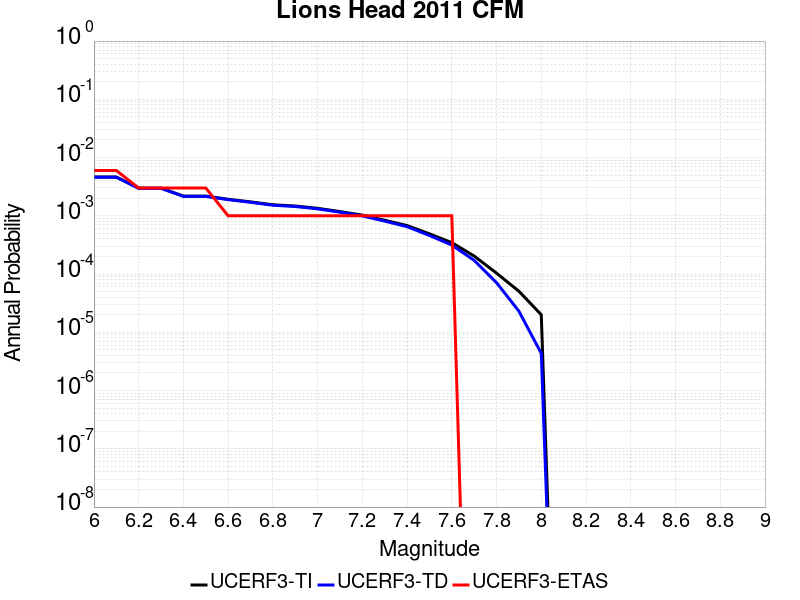

The file beside this chart, header and first rows:
Magnitude, UCERF3-TI Prob, UCERF3-TD Prob, UCERF3-ETAS Prob
6.0, 0.004628, 0.004602, 0.006
6.1, 0.004628, 0.004602, 0.006
6.2, 0.002992, 0.002965, 0.003
6.3, 0.002992, 0.002965, 0.003
6.4, 0.002181, 0.002152, 0.003
6.5, 0.002181, 0.002152, 0.003
6.6, 0.001923, 0.001895, 0.001
6.7, 0.001735, 0.001706, 0.001
6.8, 0.001548, 0.001519, 0.001
6.9, 0.001473, 0.001444, 0.001
7.0, 0.001345, 0.001316, 0.001
7.1, 0.001183, 0.001153, 0.001
7.2, 0.001027, 9.970389E-4, 0.001
7.3, 8.397846E-4, 8.0981915E-4, 0.001
7.4, 6.8056514E-4, 6.502268E-4, 0.001
7.5, 4.909119E-4, 4.600323E-4, 0.001
7.6, 3.4620138E-4, 3.14829E-4, 0.001
7.7, 2.0400206E-4, 1.720083E-4, 0.0
7.8, 1.036137E-4, 7.112041E-5, 0.0
7.9, 5.0704395E-5, 2.30383E-5, 0.0
8.0, 2.0035179E-5, 4.348788E-6, 0.0
